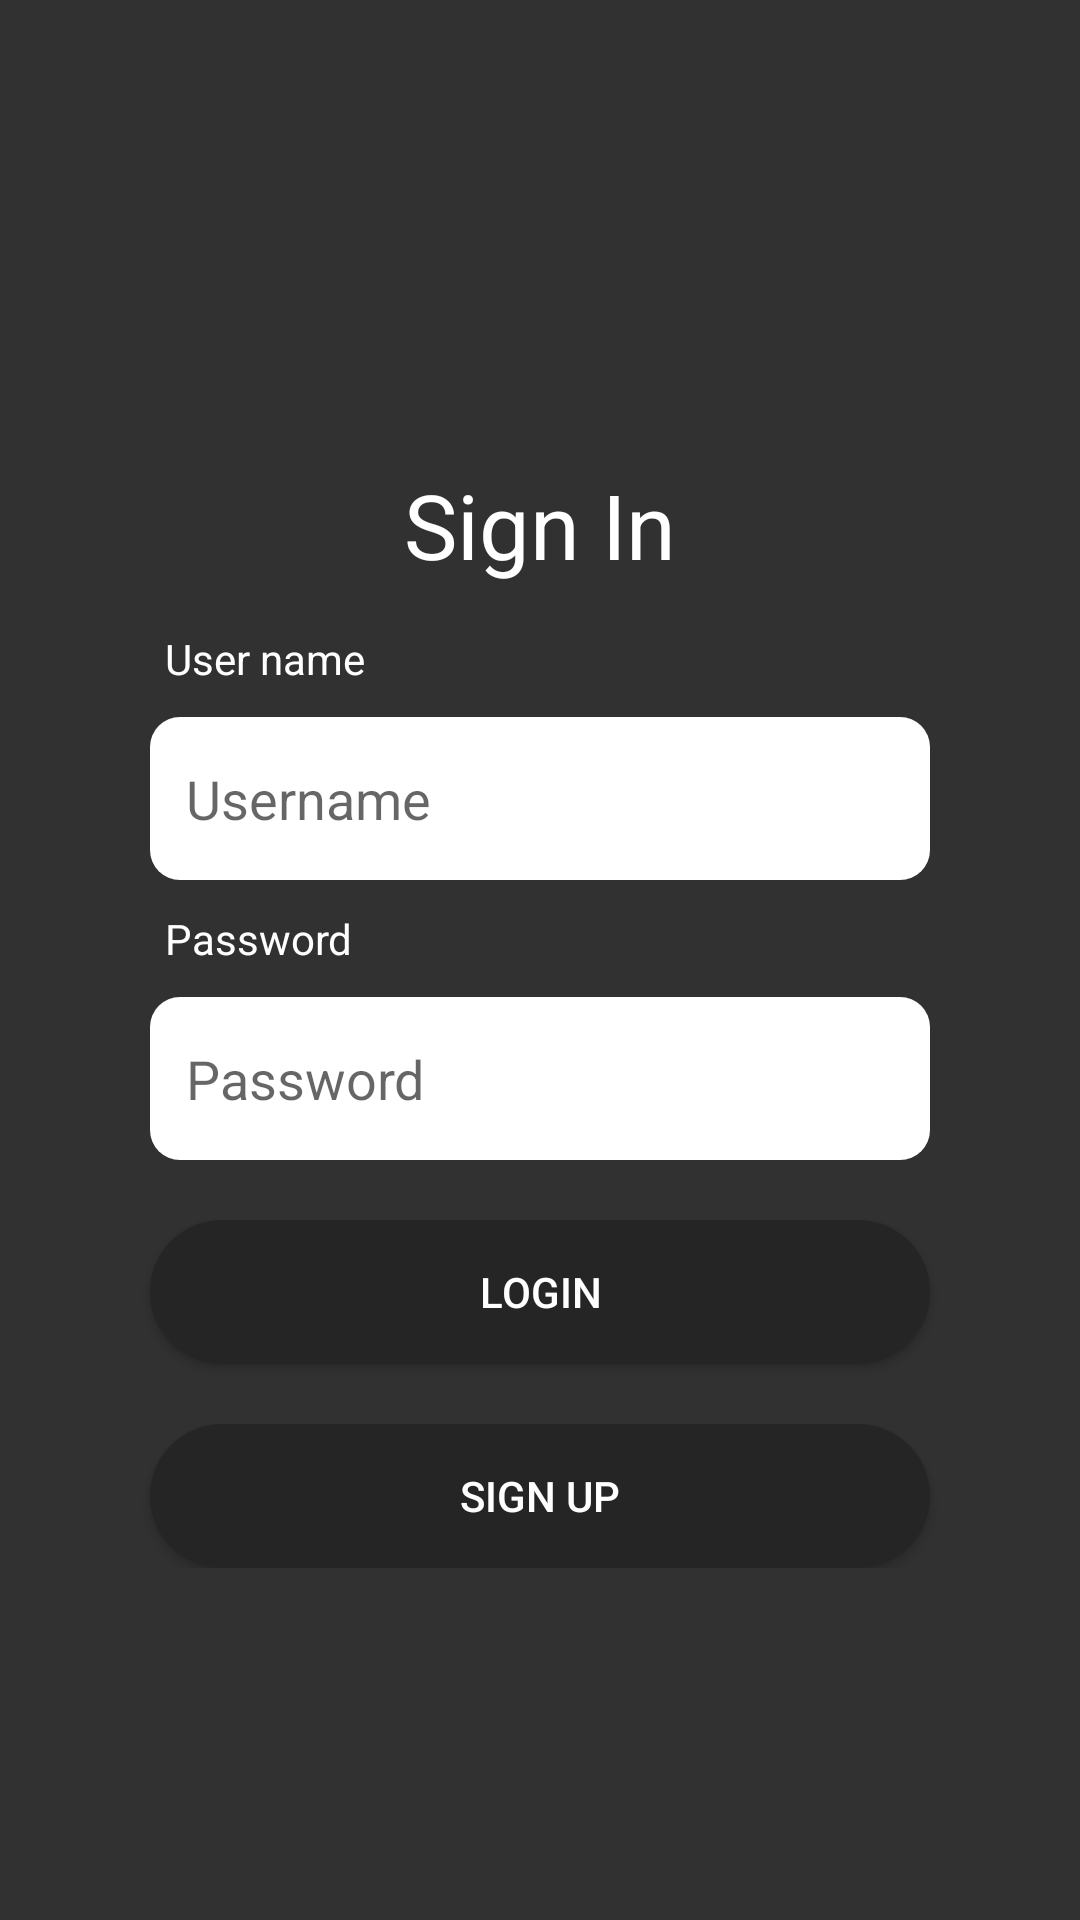

Android layout source for this screen:
<!-- AndroidManifest.xml: application theme Theme.TimeTableManager -->
<!-- res/layout/activity_login.xml -->
<?xml version="1.0" encoding="utf-8"?>
<LinearLayout xmlns:android="http://schemas.android.com/apk/res/android"
    xmlns:app="http://schemas.android.com/apk/res-auto"
    xmlns:tools="http://schemas.android.com/tools"
    android:layout_width="match_parent"
    android:layout_height="match_parent"
    android:background="@color/gray4"
    android:orientation="vertical">

    <LinearLayout
        android:layout_width="match_parent"
        android:layout_height="200dp"
        android:gravity="center"
        android:orientation="vertical">

        <ImageView
            android:id="@+id/imageView"
            android:layout_width="match_parent"
            android:layout_height="150dp"
            app:srcCompat="@drawable/ic_account"
            tools:ignore="VectorDrawableCompat" />

        <TextView
            android:id="@+id/textView"
            android:layout_width="match_parent"
            android:layout_height="wrap_content"
            android:gravity="center"
            android:text="Sign In"
            android:textColor="@color/white"
            android:textSize="30sp" />
    </LinearLayout>

    <TextView
        android:layout_width="match_parent"
        android:layout_height="wrap_content"
        android:layout_marginHorizontal="50dp"
        android:layout_marginLeft="10dp"
        android:layout_marginTop="10dp"
        android:layout_marginBottom="10dp"
        android:paddingLeft="5dp"
        android:text="User name"
        android:textColor="@color/white" />

    <EditText
        android:id="@+id/usernameLogin"
        android:layout_width="match_parent"
        android:layout_height="wrap_content"
        android:layout_marginHorizontal="50dp"
        android:background="@drawable/rounded"
        android:hint="Username"
        android:inputType="text"
        android:paddingHorizontal="12dp"
        android:paddingVertical="15dp" />

    <TextView
        android:layout_width="match_parent"
        android:layout_height="wrap_content"
        android:layout_marginHorizontal="50dp"
        android:layout_marginLeft="10dp"
        android:layout_marginTop="10dp"
        android:layout_marginBottom="10dp"
        android:paddingLeft="5dp"
        android:text="Password"
        android:textColor="@color/white" />

    <EditText
        android:id="@+id/passwordLogin"
        android:layout_width="match_parent"
        android:layout_height="wrap_content"
        android:layout_marginHorizontal="50dp"
        android:background="@drawable/rounded"
        android:hint="Password"
        android:inputType="textPassword"
        android:paddingHorizontal="12dp"

        android:paddingVertical="15dp" />

    <LinearLayout
        android:layout_width="match_parent"
        android:layout_height="wrap_content"
        android:orientation="vertical">

        <Button
            android:id="@+id/LogIN"
            android:layout_width="match_parent"
            android:layout_height="wrap_content"
            android:layout_marginHorizontal="50dp"
            android:layout_marginVertical="20dp"
            android:background="@drawable/button_btn"
            android:text="Login"
            android:textColor="@color/white"
            app:backgroundTint="@color/gray2" />

        <Button
            android:id="@+id/Sign_up"
            android:layout_width="match_parent"
            android:layout_height="wrap_content"
            android:layout_marginHorizontal="50dp"
            android:layout_marginVertical="0dp"
            android:background="@drawable/button_btn"
            android:text="Sign Up"
            android:textColor="@color/white"
            app:backgroundTint="@color/gray2" />
    </LinearLayout>

</LinearLayout>
<!-- resources referenced by this layout -->
<resources>
  <color name="gray2">#252525</color>
  <color name="gray4">#313131</color>
  <color name="white">#FFFFFFFF</color>
  <!-- drawable button_btn (drawable) -->
  <?xml version="1.0" encoding="utf-8"?>
  <shape xmlns:android="http://schemas.android.com/apk/res/android">
  
      <solid android:color="@color/gray2"/>
      <corners android:radius="50dp">
      </corners>
  </shape>
  <!-- drawable rounded (drawable) -->
  <shape xmlns:android="http://schemas.android.com/apk/res/android"
      android:shape="rectangle"
      android:padding="10dp"
      >
  
      <solid android:color="#FFFFFF" />
      <corners
          android:bottomRightRadius="10dp"
          android:bottomLeftRadius="10dp"
          android:topLeftRadius="10dp"
          android:topRightRadius="10dp" />
  </shape>
  <style name="Theme.TimeTableManager" parent="Theme.MaterialComponents.DayNight.NoActionBar">
          
          <item name="colorPrimary">@color/purple_500</item>
          <item name="colorPrimaryVariant">@color/purple_700</item>
          <item name="colorOnPrimary">@color/white</item>
          
          <item name="colorSecondary">@color/teal_200</item>
          <item name="colorSecondaryVariant">@color/teal_700</item>
          <item name="colorOnSecondary">@color/black</item>
          
          <item name="android:statusBarColor" tools:targetApi="l">?attr/colorPrimaryVariant</item>
          
      </style>
  <color name="purple_500">#FF6200EE</color>
  <color name="purple_700">#FF3700B3</color>
  <color name="teal_200">#FF03DAC5</color>
  <color name="teal_700">#FF018786</color>
  <color name="black">#FF000000</color>
</resources>
